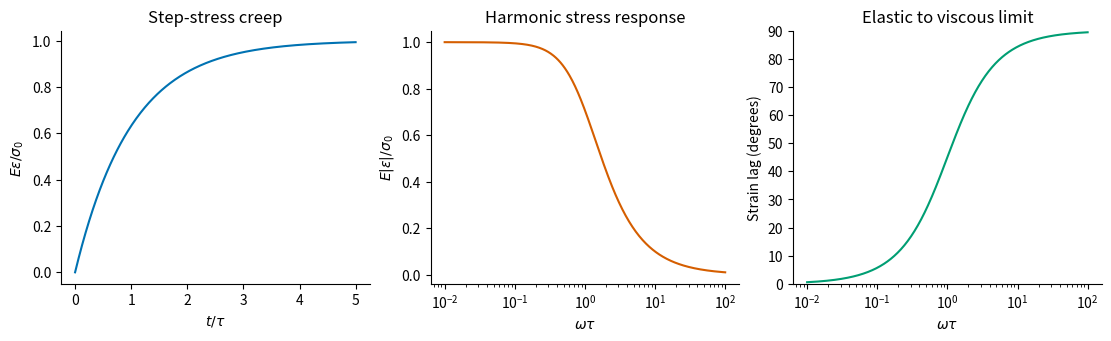

Python code for this plot:
"""Original schematic/calculation. Save only a PNG basename in the working directory."""
import matplotlib
matplotlib.use("Agg")
import matplotlib.pyplot as plt
import numpy as np
from matplotlib.patches import Rectangle,Polygon,Circle
plt.rcParams.update({"font.size":10,"axes.spines.top":False,"axes.spines.right":False})
def finish(fig,name):
    fig.savefig(name+".png",dpi=150,bbox_inches="tight",facecolor="white")
    plt.close(fig)

fig,axs=plt.subplots(1,3,figsize=(11,3.3),layout="constrained")
t=np.linspace(0,5,400);x=np.geomspace(.01,100,500)
axs[0].plot(t,1-np.exp(-t),color="#0072b2")
axs[0].set(xlabel=r"$t/\tau$",ylabel=r"$E\varepsilon/\sigma_0$",title="Step-stress creep")
axs[1].plot(x,1/np.sqrt(1+x*x),color="#d55e00")
axs[1].set(xscale="log",xlabel=r"$\omega\tau$",ylabel=r"$E|\varepsilon|/\sigma_0$",title="Harmonic stress response")
axs[2].plot(x,np.rad2deg(np.arctan(x)),color="#009e73")
axs[2].set(xscale="log",xlabel=r"$\omega\tau$",ylabel="Strain lag (degrees)",title="Elastic to viscous limit",ylim=(0,90))
finish(fig,"paper-1-voigt-response")
